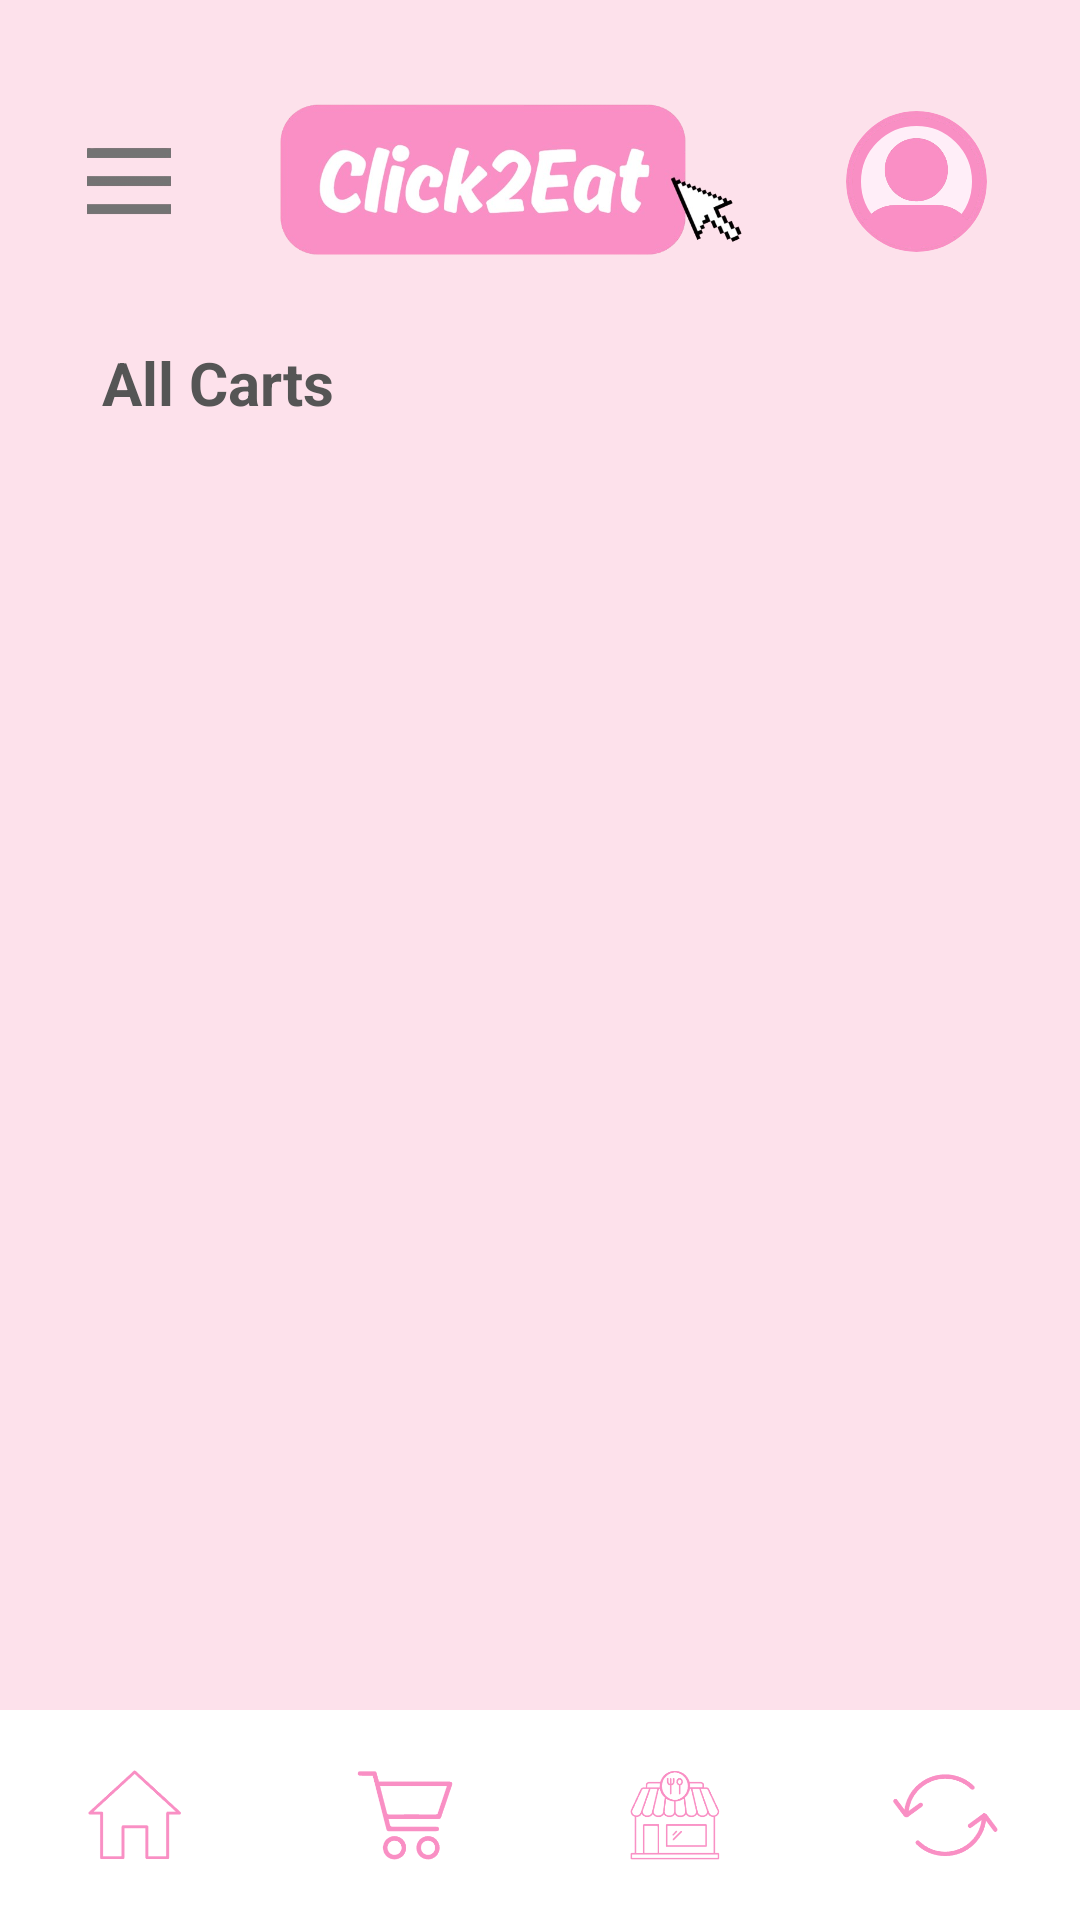

This screen was rendered from an Android layout file. Write that file and the resources it references.
<!-- AndroidManifest.xml: application theme Theme.Click2Eat -->
<!-- res/layout/activity_cart.xml -->
<?xml version="1.0" encoding="utf-8"?>
<LinearLayout
    xmlns:android="http://schemas.android.com/apk/res/android"
    android:layout_width="match_parent"
    android:layout_height="match_parent"
    android:orientation="vertical"
    android:background="#FDE1EB">

    
    <LinearLayout
        android:layout_width="match_parent"
        android:layout_height="71dp"
        android:layout_marginStart="20dp"
        android:layout_marginTop="25dp"
        android:layout_marginEnd="18dp"
        android:gravity="center_vertical"
        android:orientation="horizontal">

        <ImageView
            android:id="@+id/btnMenu"
            android:layout_width="28dp"
            android:layout_height="30dp"
            android:layout_marginLeft="9dp"
            android:contentDescription="Menu"
            android:src="@drawable/three_line_icon" />

        <ImageView
            android:id="@+id/imgClick2EatLogo"
            android:layout_width="0dp"
            android:layout_height="58dp"
            android:layout_weight="1"
            android:contentDescription="Click2Eat logo"
            android:scaleType="fitCenter"
            android:src="@drawable/click2eat_logo_no_bg" />

        <ImageView
            android:id="@+id/btnProfile"
            android:layout_width="47dp"
            android:layout_height="47dp"
            android:layout_marginEnd="13dp"
            android:background="@drawable/bg_profile_circle"
            android:clipToOutline="true"
            android:contentDescription="Open profile"
            android:scaleType="centerCrop"
            android:src="@drawable/default_profile2" />
    </LinearLayout>

    
    <TextView
        android:layout_width="match_parent"
        android:layout_height="wrap_content"
        android:paddingStart="24dp"
        android:paddingTop="18dp"
        android:paddingBottom="16dp"
        android:layout_marginLeft="10dp"
        android:text="All Carts"
        android:textColor="#555555"
        android:textSize="20sp"
        android:textStyle="bold" />

    
    <FrameLayout
        android:layout_width="match_parent"
        android:layout_height="0dp"
        android:layout_weight="1">

        <androidx.recyclerview.widget.RecyclerView
            android:id="@+id/recyclerRestaurantCarts"
            android:layout_width="385dp"
            android:layout_height="match_parent"
            android:paddingStart="20dp"
            android:paddingEnd="20dp"
            android:paddingTop="4dp"
            android:layout_marginLeft="12dp"
            android:paddingBottom="20dp"
            android:clipToPadding="false" />

        <TextView
            android:id="@+id/txtEmptyCart"
            android:layout_width="match_parent"
            android:layout_height="wrap_content"
            android:layout_gravity="center"
            android:padding="20dp"
            android:text="Your cart is empty."
            android:textColor="#666666"
            android:textSize="16sp"
            android:gravity="center"
            android:visibility="gone" />

    </FrameLayout>

    
    <LinearLayout
        android:layout_width="match_parent"
        android:layout_height="70dp"
        android:background="@color/click_white"
        android:gravity="center"
        android:orientation="horizontal">

        <ImageButton
            android:id="@+id/btnHome"
            android:layout_width="0dp"
            android:layout_height="match_parent"
            android:layout_weight="1"
            android:background="@android:color/transparent"
            android:contentDescription="Home"
            android:padding="20dp"
            android:scaleType="centerInside"
            android:src="@drawable/dashboard_icon" />

        <ImageButton
            android:id="@+id/btnCart"
            android:layout_width="0dp"
            android:layout_height="match_parent"
            android:layout_weight="1"
            android:background="@android:color/transparent"
            android:contentDescription="Cart"
            android:padding="20dp"
            android:scaleType="centerInside"
            android:src="@drawable/cart_icon" />

        <ImageButton
            android:id="@+id/btnRestaurants"
            android:layout_width="0dp"
            android:layout_height="match_parent"
            android:layout_weight="1"
            android:background="@android:color/transparent"
            android:contentDescription="Restaurants"
            android:padding="20dp"
            android:scaleType="centerInside"
            android:src="@drawable/restaurants_icon" />

        <ImageButton
            android:id="@+id/btnOrders"
            android:layout_width="0dp"
            android:layout_height="match_parent"
            android:layout_weight="1"
            android:background="@android:color/transparent"
            android:contentDescription="Order history"
            android:padding="21dp"
            android:scaleType="centerInside"
            android:src="@drawable/history_icon" />

    </LinearLayout>

</LinearLayout>
<!-- resources referenced by this layout -->
<resources>
  <color name="click_white">#FFFFFF</color>
  <!-- drawable bg_profile_circle (drawable) -->
  <?xml version="1.0" encoding="utf-8"?>
  <shape xmlns:android="http://schemas.android.com/apk/res/android"
      android:shape="oval">
  
      <solid android:color="@color/click_light_pink"/>
  
      <stroke
          android:width="5dp"
          android:color="@color/click_pink"/>
  
  </shape>
  <!-- drawable cart_icon: png bitmap (drawable, 4194 bytes) -->
  <!-- drawable click2eat_logo_no_bg: png bitmap (drawable, 139894 bytes) -->
  <!-- drawable dashboard_icon: png bitmap (drawable, 2342 bytes) -->
  <!-- drawable default_profile2: png bitmap (drawable, 52318 bytes) -->
  <!-- drawable history_icon: png bitmap (drawable, 4571 bytes) -->
  <!-- drawable restaurants_icon: png bitmap (drawable, 7734 bytes) -->
  <!-- drawable three_line_icon: png bitmap (drawable, 2015 bytes) -->
  <style name="Theme.Click2Eat" parent="Base.Theme.Click2Eat" />
  <color name="click_light_pink">#ffeef8</color>
  <color name="click_pink">#f98fc4</color>
  <style name="Base.Theme.Click2Eat" parent="Theme.Material3.DayNight.NoActionBar">
          
          
      </style>
</resources>
